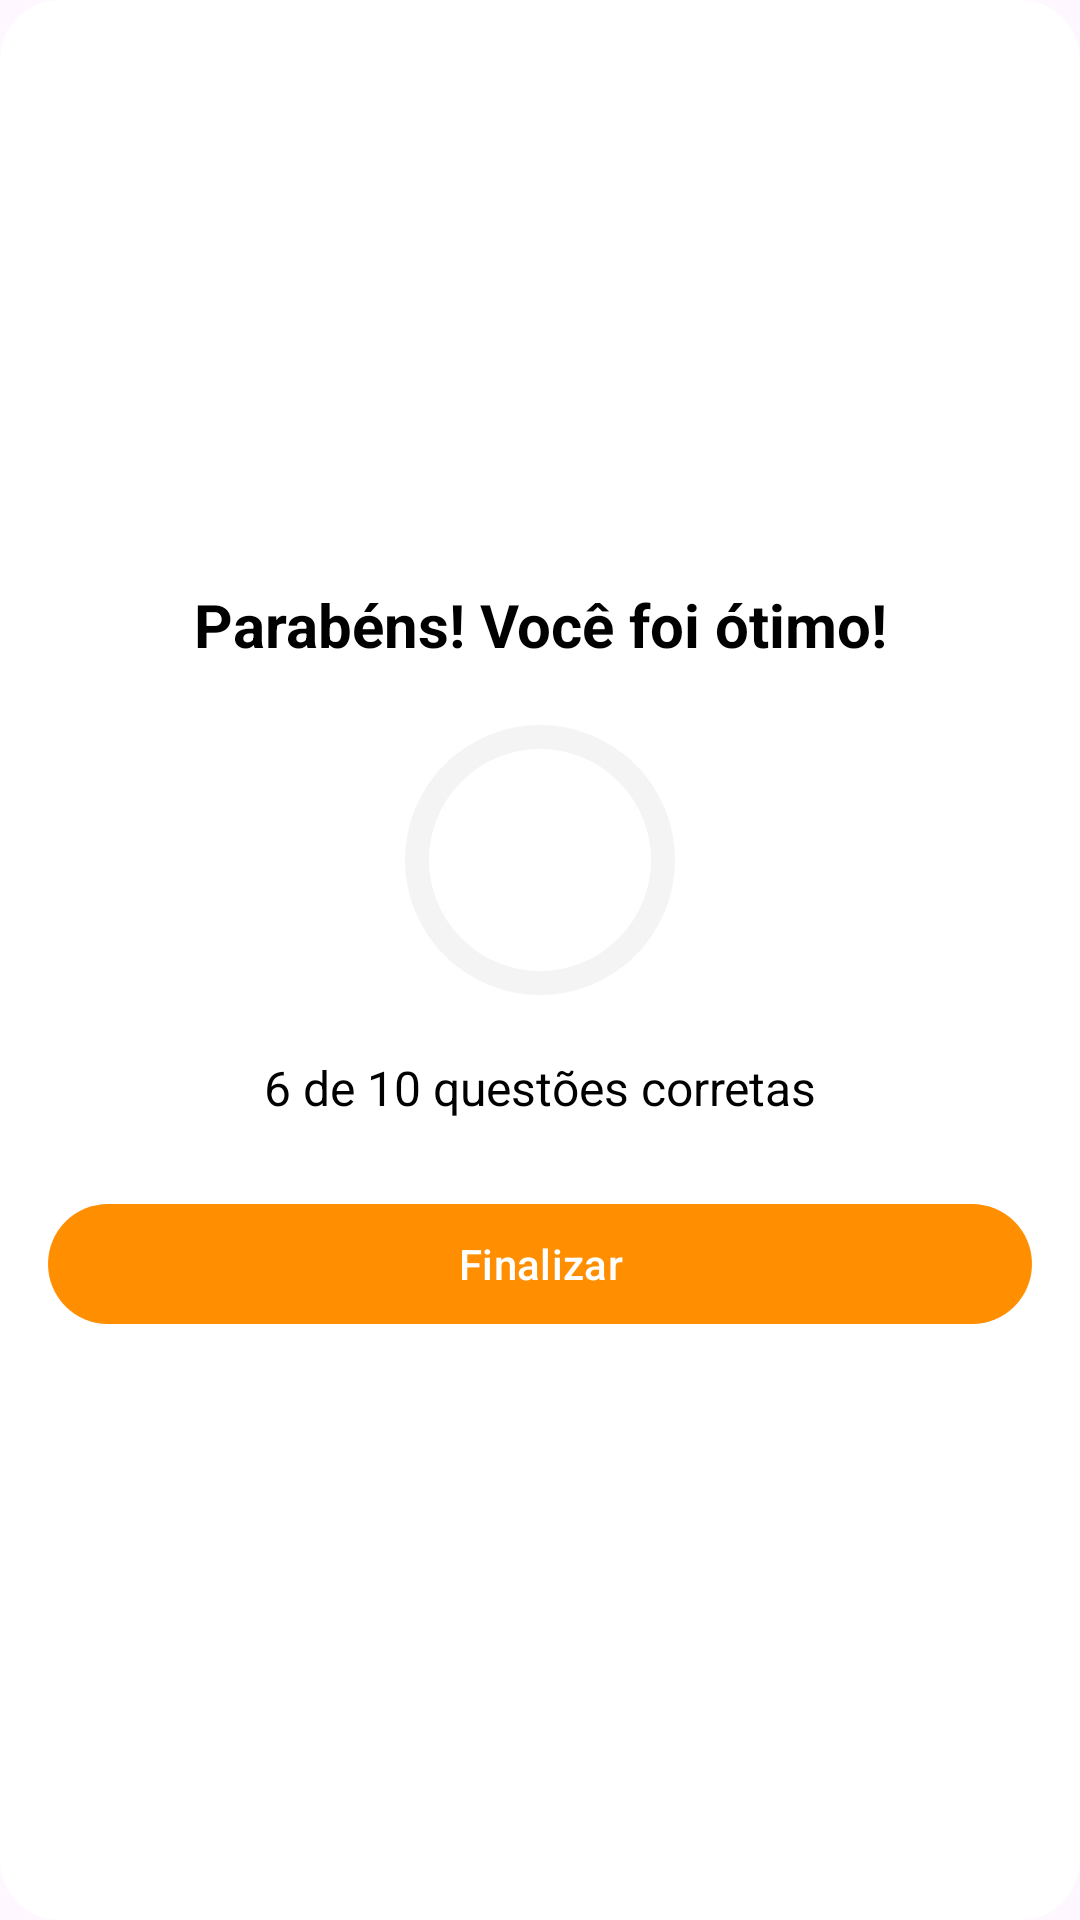

This screen was rendered from an Android layout file. Write that file and the resources it references.
<!-- AndroidManifest.xml: application theme Theme.QuizOnline -->
<!-- res/layout/score_dialog.xml -->
<?xml version="1.0" encoding="utf-8"?>
<LinearLayout xmlns:android="http://schemas.android.com/apk/res/android"
    xmlns:tools="http://schemas.android.com/tools"
    xmlns:app="http://schemas.android.com/apk/res-auto"
    android:orientation="vertical"
    android:layout_width="match_parent"
    android:gravity="center"
    android:padding="16dp"
    android:background="@drawable/dialog_background"
    android:layout_height="wrap_content">

    <TextView
        android:id="@+id/score_title"
        android:layout_width="wrap_content"
        android:layout_height="wrap_content"
        android:text="Parabéns! Você foi ótimo!"
        android:textSize="20sp"
        android:textStyle="bold"
        android:gravity="center"
        android:textColor="@color/black"/>

    <RelativeLayout
        android:layout_width="wrap_content"
        android:layout_height="wrap_content"
        android:layout_marginVertical="16dp">

        <com.google.android.material.progressindicator.CircularProgressIndicator
            android:layout_width="wrap_content"
            android:layout_height="wrap_content"
            android:id="@+id/score_progress_indicator"
            android:layout_centerVertical="true"
            app:trackColor="@color/gray"
            tools:progress="60"
            app:trackCornerRadius="20dp"
            app:trackThickness="8dp"
            app:indicatorSize="90dp"/>
        <TextView
            android:layout_width="wrap_content"
            android:layout_height="wrap_content"
            tools:text="50%"
            android:textSize="18sp"
            android:layout_centerInParent="true"
            android:textStyle="bold"
            android:id="@+id/score_progress_text"/>
    </RelativeLayout>

    <TextView
        android:id="@+id/score_subtitle"
        android:layout_width="match_parent"
        android:layout_height="wrap_content"
        android:text="6 de 10 questões corretas"
        android:gravity="center"
        android:textColor="@color/black"
        android:textSize="16sp"
        android:layout_marginBottom="24dp"/>

    <com.google.android.material.button.MaterialButton
        android:id="@+id/finish_btn"
        android:layout_width="match_parent"
        android:layout_height="wrap_content"
        android:text="Finalizar"
        style="@style/Widget.Material3.Button"

        android:textColor="@color/white"/>

</LinearLayout>
<!-- resources referenced by this layout -->
<resources>
  <color name="black">#FF000000</color>
  <color name="gray">#F4F4F4</color>
  <color name="white">#FFFFFFFF</color>
  <!-- drawable dialog_background (drawable) -->
  <shape xmlns:android="http://schemas.android.com/apk/res/android">
      <solid android:color="@color/white" />
      <corners android:radius="20dp" />
      <padding android:left="16dp" android:top="16dp" android:right="16dp" android:bottom="16dp" />
  </shape>
  <style name="Theme.QuizOnline" parent="Base.Theme.QuizOnline" />
  <style name="Base.Theme.QuizOnline" parent="Theme.Material3.DayNight.NoActionBar">
          
          <item name="colorPrimary">@color/orange</item>
          <item name="colorPrimaryContainer">@color/orange</item>
          <item name="colorOnPrimary">@color/white</item>
  
          
          <item name="colorSurface">@color/white</item>
          <item name="colorOnSurface">@color/black</item>
  
          
          <item name="materialButtonStyle">@style/Widget.AppCompat.Button</item>
  
          
          <item name="android:statusBarColor">@color/orange</item>
      </style>
  <color name="orange">#FF8F00</color>
</resources>
